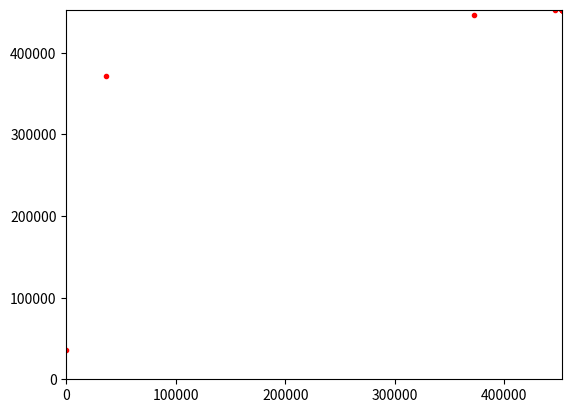

Here is the Python script that generated this plot:
import numpy as np
import matplotlib.pyplot as plt

class SampleSizer:
    def __init__(self, e, sigma, dvc):
        # Random linearly separated data
        self.e = 8/(e**2)
        self.d = dvc
        self.s = 4/sigma
        self.n = [1]

    def formulate(self, N):
        return self.e * np.log(self.s * ((2*N)**self.d + 1))

    def calculate(self):
        it = 0
        N = self.formulate(self.n[it])
        while N > self.n[it]:
            it += 1
            self.n.append(N)
            N = self.formulate(N)
            # print(str(it) + ': ' + str(N) + ' >= ' + str(self.n[it]))
        return N

    def plot(self):
        max = np.ceil(self.n[len(self.n)-1]+1)
        plt.xlim(0.0, max)
        plt.ylim(0.0, max)
        for i in range(1, len(self.n)):
            plt.plot(self.n[i-1], self.n[i], 'r.')
        plt.show()


def main():
    s = SampleSizer(0.05, 0.05, 10)
    size = s.calculate()
    print('You need at least ' + str(np.ceil(size)) + ' samples.')
    s.plot()

main()